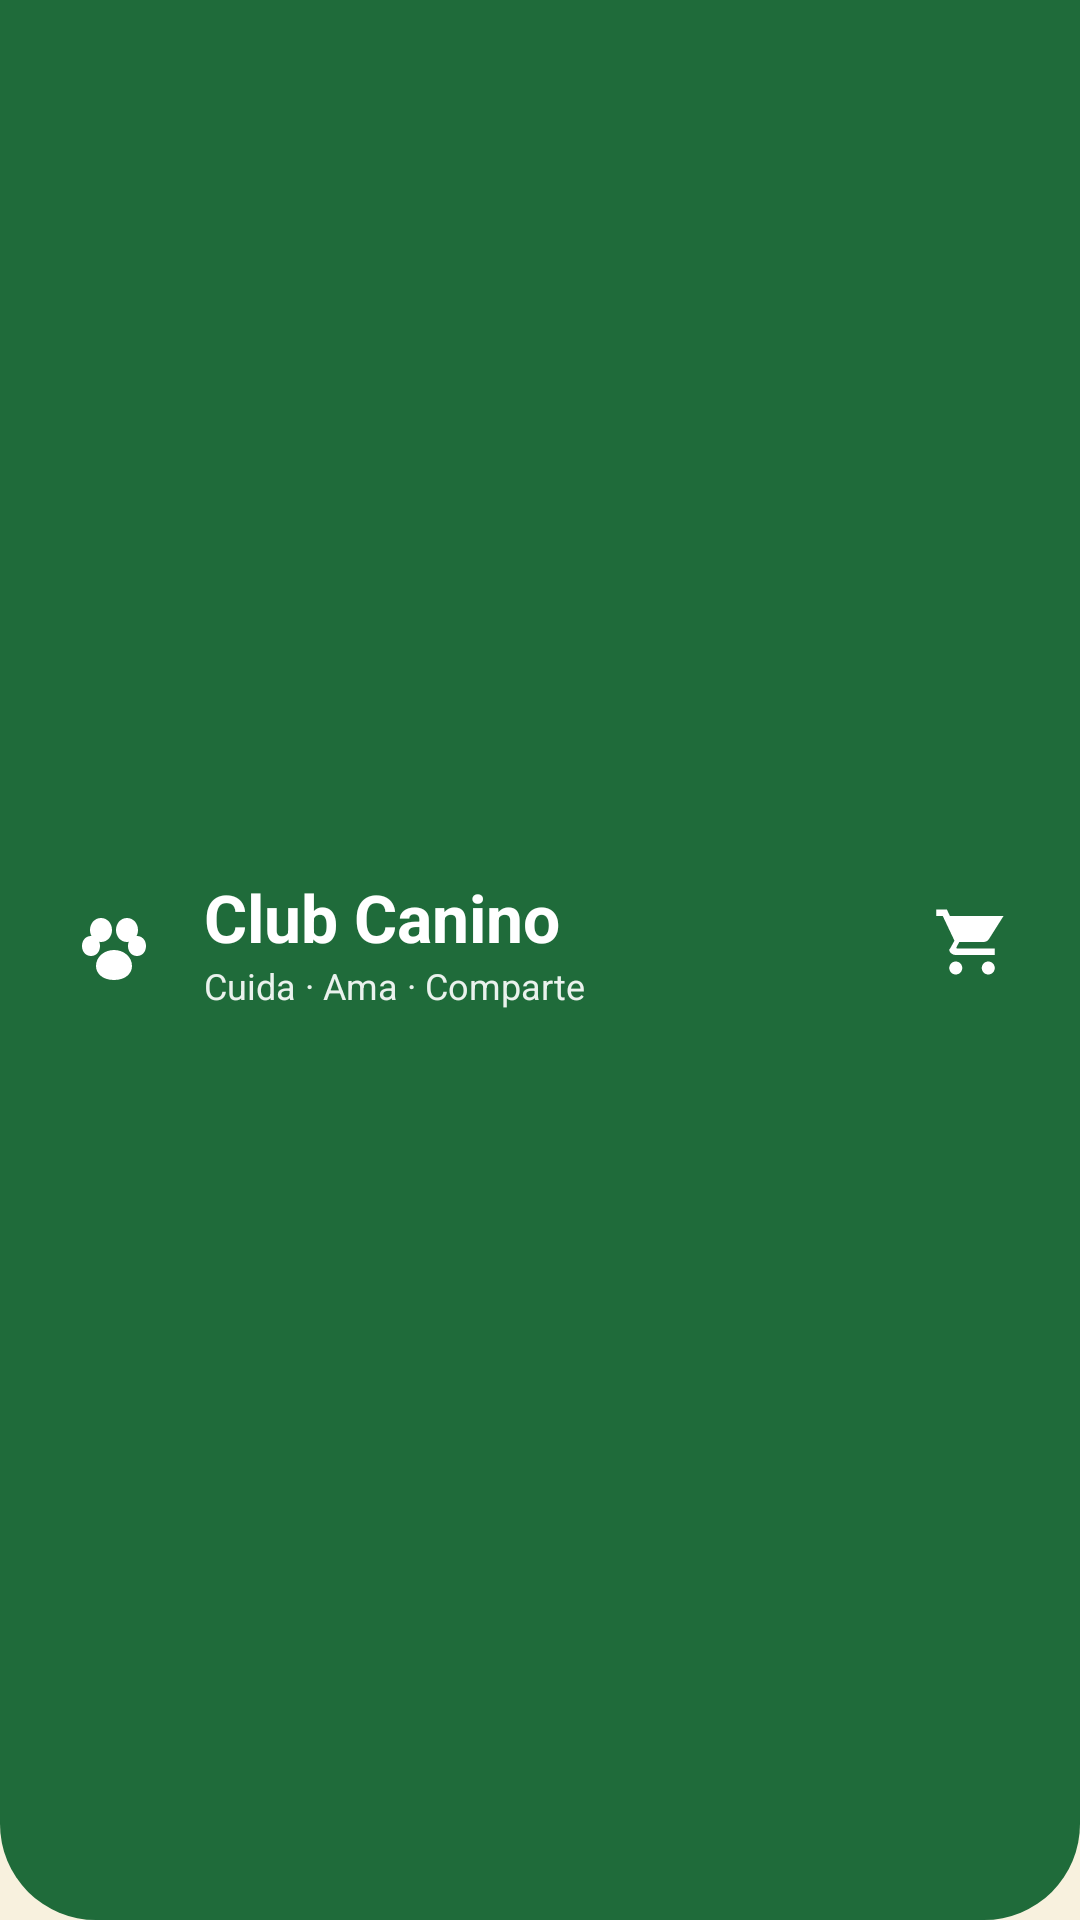

Write the Android layout XML for this screen, with the resource values it uses.
<!-- AndroidManifest.xml: application theme Theme.ClubCanino -->
<!-- res/layout/include_buyer_header.xml -->
<?xml version="1.0" encoding="utf-8"?>
<LinearLayout xmlns:android="http://schemas.android.com/apk/res/android"
    android:layout_width="match_parent"
    android:layout_height="wrap_content"
    android:background="@drawable/bg_buyer_header"
    android:gravity="center_vertical"
    android:orientation="horizontal"
    android:paddingStart="20dp"
    android:paddingTop="10dp"
    android:paddingEnd="@dimen/spacing_md"
    android:paddingBottom="22dp">

    <ImageView
        android:layout_width="36dp"
        android:layout_height="36dp"
        android:contentDescription="@null"
        android:importantForAccessibility="no"
        android:src="@drawable/ic_paw"
        android:tint="@color/white" />

    <LinearLayout
        android:layout_width="0dp"
        android:layout_height="wrap_content"
        android:layout_marginStart="@dimen/spacing_md"
        android:layout_weight="1"
        android:orientation="vertical">

        <TextView
            android:layout_width="wrap_content"
            android:layout_height="wrap_content"
            android:text="@string/app_name"
            android:textColor="@color/white"
            android:textSize="@dimen/text_section"
            android:textStyle="bold" />

        <TextView
            android:layout_width="wrap_content"
            android:layout_height="wrap_content"
            android:text="@string/buyer_brand_tagline"
            android:textColor="@color/text_on_forest_soft"
            android:textSize="@dimen/text_caption" />
    </LinearLayout>

    <FrameLayout
        android:id="@+id/buttonHeaderCart"
        android:layout_width="48dp"
        android:layout_height="48dp"
        android:background="?attr/selectableItemBackgroundBorderless"
        android:clickable="true"
        android:contentDescription="@string/cd_open_cart"
        android:focusable="true">

        <ImageView
            android:layout_width="26dp"
            android:layout_height="26dp"
            android:layout_gravity="center"
            android:contentDescription="@string/cd_open_cart"
            android:src="@drawable/ic_nav_cart"
            android:tint="@color/white" />

        <TextView
            android:id="@+id/textCartBadge"
            android:layout_width="wrap_content"
            android:layout_height="18dp"
            android:layout_gravity="end|top"
            android:layout_marginTop="6dp"
            android:layout_marginEnd="@dimen/spacing_xs"
            android:background="@drawable/bg_buyer_cart_badge"
            android:gravity="center"
            android:minWidth="18dp"
            android:paddingStart="@dimen/spacing_xs"
            android:paddingEnd="@dimen/spacing_xs"
            android:textColor="@color/white"
            android:textSize="@dimen/text_micro"
            android:textStyle="bold"
            android:visibility="gone" />
    </FrameLayout>
</LinearLayout>
<!-- resources referenced by this layout -->
<resources>
  <color name="text_on_forest_soft">#E8FFFFFF</color>
  <color name="white">#FFFFFFFF</color>
  <dimen name="spacing_md">12dp</dimen>
  <dimen name="spacing_xs">4dp</dimen>
  <dimen name="text_caption">12sp</dimen>
  <dimen name="text_micro">10sp</dimen>
  <dimen name="text_section">22sp</dimen>
  <!-- drawable bg_buyer_cart_badge (drawable) -->
  <?xml version="1.0" encoding="utf-8"?>
  <shape xmlns:android="http://schemas.android.com/apk/res/android"
      android:shape="oval">
      <solid android:color="@color/buyer_badge_offer" />
  </shape>
  <!-- drawable bg_buyer_header (drawable) -->
  <?xml version="1.0" encoding="utf-8"?>
  <shape xmlns:android="http://schemas.android.com/apk/res/android"
      android:shape="rectangle">
      <solid android:color="@color/buyer_forest" />
      <corners
          android:bottomLeftRadius="@dimen/radius_header"
          android:bottomRightRadius="@dimen/radius_header" />
  </shape>
  <string name="app_name">Club Canino</string>
  <string name="buyer_brand_tagline">Cuida · Ama · Comparte</string>
  <string name="cd_open_cart">Abrir carrito</string>
  <style name="Theme.ClubCanino" parent="Base.Theme.ClubCanino" />
  <color name="buyer_badge_offer">#FFE53935</color>
  <color name="buyer_forest">#FF1F6B3A</color>
  <dimen name="radius_header">32dp</dimen>
  <color name="green_primary">#FF1F6B3A</color>
  <color name="text_on_primary">#FFFFFFFF</color>
  <color name="green_container">#FFD8F3DC</color>
  <color name="green_on_container">#FF1B4332</color>
  <color name="accent_warm">#FFE07A3D</color>
  <color name="text_on_accent">#FFFFFFFF</color>
  <color name="accent_warm_container">#FFFCE8D5</color>
  <color name="accent_on_container">#FF7A3E12</color>
  <color name="green_primary_light">#FF52B788</color>
  <color name="error">#FFC0392B</color>
  <color name="error_container">#FFFEE2E2</color>
  <color name="error_on_container">#FF7F1D1D</color>
  <color name="cream_background">#FFF8F1DE</color>
  <color name="cream_surface">#FFFFFFFF</color>
  <color name="text_primary">#FF1C1917</color>
  <color name="cream_surface_variant">#FFF3EEE4</color>
  <color name="text_secondary">#FF78716C</color>
  <color name="outline">#FFD6D0C4</color>
  <color name="divider">#FFEBE6DC</color>
  <style name="Widget.ClubCanino.Card" parent="Widget.Material3.CardView.Elevated">
          <item name="cardBackgroundColor">@color/cream_surface</item>
          <item name="cardCornerRadius">@dimen/radius_lg</item>
          <item name="cardElevation">@dimen/card_elevation</item>
          <item name="contentPadding">@dimen/card_padding</item>
          <item name="strokeColor">@color/outline</item>
          <item name="strokeWidth">@dimen/card_stroke_width</item>
      </style>
  <style name="Widget.ClubCanino.Button" parent="Widget.Material3.Button" />
  <dimen name="button_height">52dp</dimen>
  <dimen name="button_min_width">120dp</dimen>
  <dimen name="button_padding_horizontal">24dp</dimen>
  <style name="TextAppearance.ClubCanino.Button" parent="TextAppearance.Material3.LabelLarge">
          <item name="android:textSize">@dimen/text_button</item>
          <item name="android:textStyle">bold</item>
          <item name="android:letterSpacing">0.02</item>
      </style>
  <dimen name="radius_md">12dp</dimen>
  <color name="ripple_primary">#332F6F4E</color>
  <dimen name="elevation_sm">2dp</dimen>
  <dimen name="radius_lg">16dp</dimen>
  <dimen name="card_elevation">2dp</dimen>
  <dimen name="card_padding">16dp</dimen>
  <dimen name="card_stroke_width">1dp</dimen>
  <dimen name="input_stroke_width">1.5dp</dimen>
  <dimen name="input_stroke_width_focused">2dp</dimen>
  <color name="text_hint">#FFA8A29E</color>
  <dimen name="input_height">56dp</dimen>
  <dimen name="text_body">16sp</dimen>
  <dimen name="input_padding_horizontal">16dp</dimen>
  <dimen name="text_button">16sp</dimen>
</resources>
